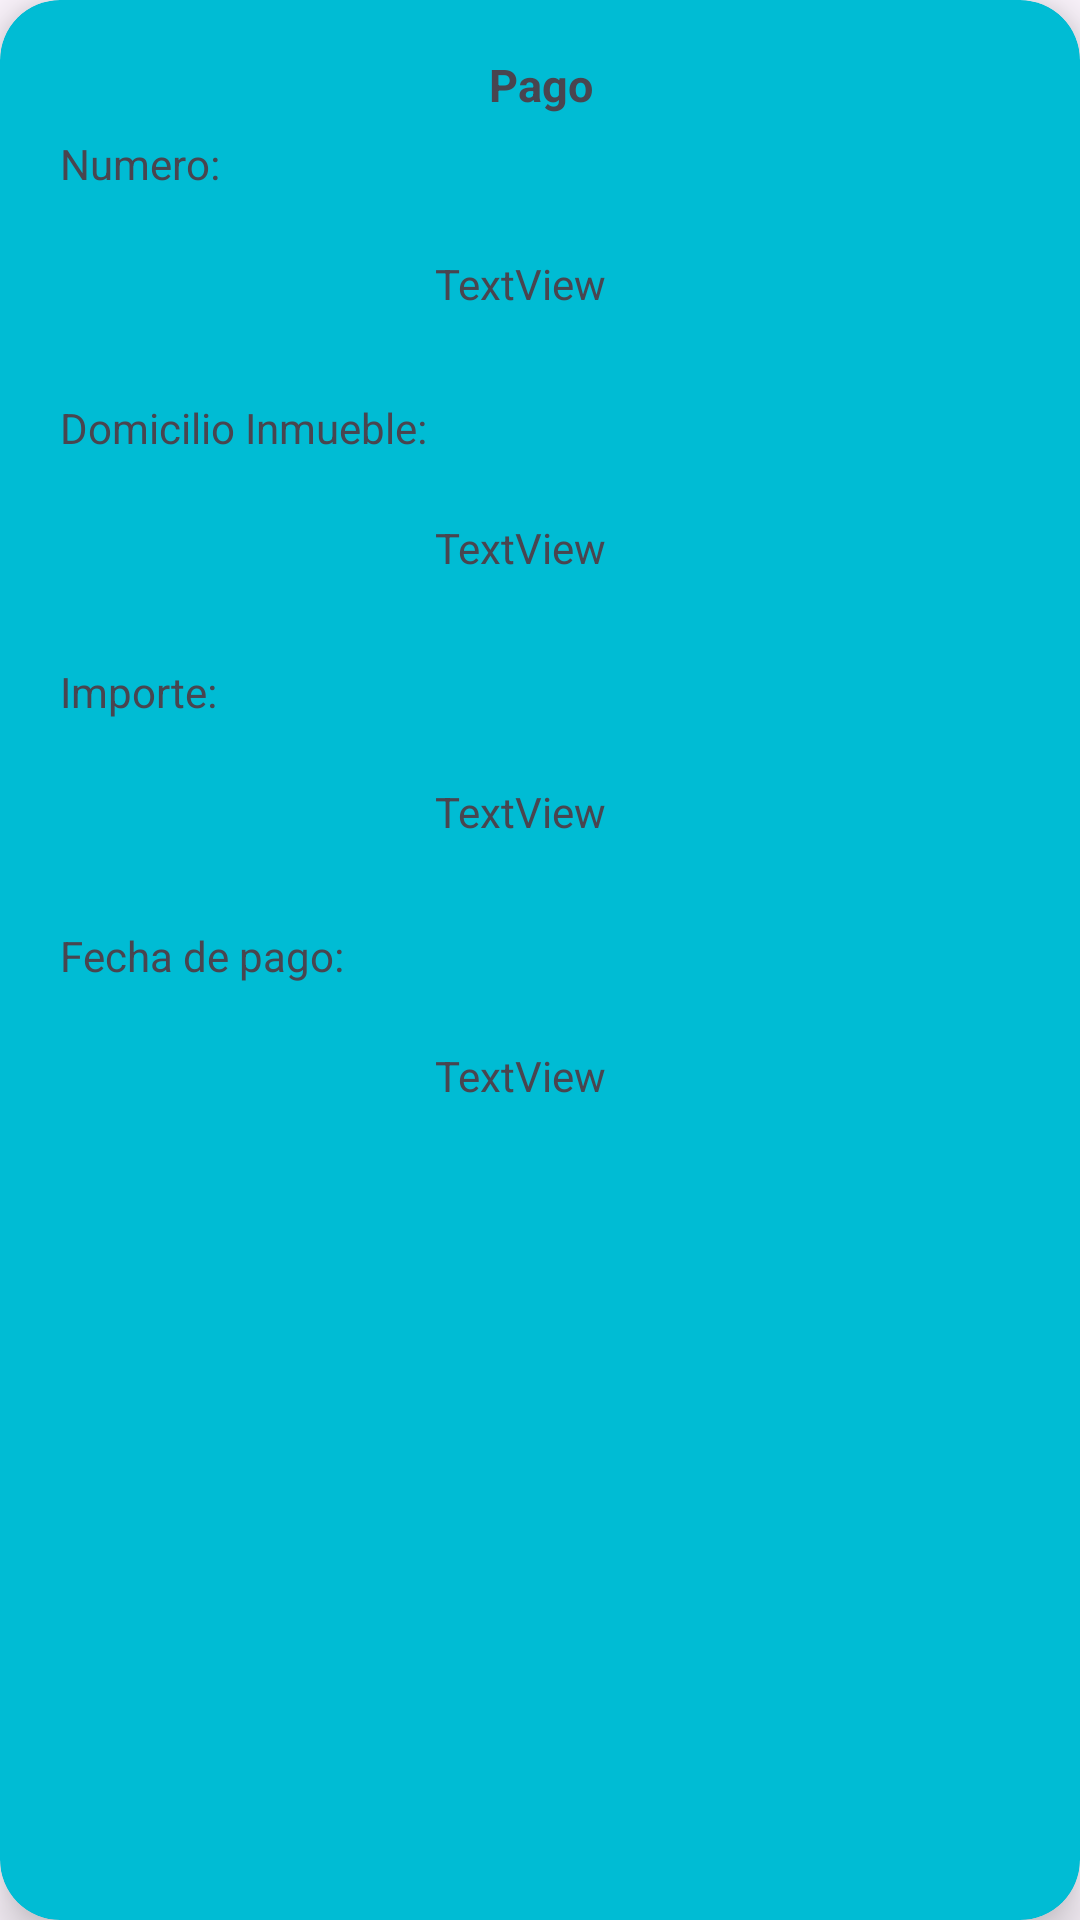

Layout XML and referenced resources for this Android screen:
<!-- AndroidManifest.xml: application theme Theme.InmoApp -->
<!-- res/layout/pago.xml -->
<?xml version="1.0" encoding="utf-8"?>
<androidx.cardview.widget.CardView xmlns:android="http://schemas.android.com/apk/res/android"
    xmlns:app="http://schemas.android.com/apk/res-auto"
    xmlns:tools="http://schemas.android.com/tools"
    android:layout_width="180dp"
    android:layout_height="400dp"
    android:layout_marginStart="10dp"
    android:layout_marginTop="10dp"
    android:layout_marginEnd="10dp"
    android:layout_marginBottom="10dp"
    app:cardBackgroundColor="#00BCD4"
    app:cardCornerRadius="20dp"
    app:cardElevation="10dp"
    app:contentPadding="10dp">

    <androidx.constraintlayout.widget.ConstraintLayout
        android:layout_width="match_parent"
        android:layout_height="match_parent" >

        <TextView
            android:id="@+id/tvPnumero2"
            android:layout_width="150dp"
            android:layout_height="28dp"
            android:layout_marginStart="10dp"
            android:layout_marginTop="35dp"
            android:text="Numero:"
            app:layout_constraintStart_toStartOf="parent"
            app:layout_constraintTop_toTopOf="parent" />

        <TextView
            android:id="@+id/tvPFecha2"
            android:layout_width="150dp"
            android:layout_height="28dp"
            android:layout_marginStart="10dp"
            android:layout_marginTop="20dp"
            android:text="Fecha de pago:"
            app:layout_constraintStart_toStartOf="parent"
            app:layout_constraintTop_toBottomOf="@+id/tvPImporte" />

        <TextView
            android:id="@+id/tvPContrato2"
            android:layout_width="150dp"
            android:layout_height="28dp"
            android:layout_marginStart="10dp"
            android:layout_marginTop="20dp"
            android:text="Domicilio Inmueble:"
            app:layout_constraintStart_toStartOf="parent"
            app:layout_constraintTop_toBottomOf="@+id/tvPnumero" />

        <TextView
            android:id="@+id/tvPImporte2"
            android:layout_width="150dp"
            android:layout_height="28dp"
            android:layout_marginStart="10dp"
            android:layout_marginTop="20dp"
            android:text="Importe:"
            app:layout_constraintStart_toStartOf="parent"
            app:layout_constraintTop_toBottomOf="@+id/tvPContrato" />

        <TextView
            android:id="@+id/tvPnumero"
            android:layout_width="100dp"
            android:layout_height="28dp"
            android:layout_marginStart="30dp"
            android:layout_marginTop="75dp"
            android:text="TextView"
            app:layout_constraintEnd_toEndOf="parent"
            app:layout_constraintStart_toStartOf="parent"
            app:layout_constraintTop_toTopOf="parent" />

        <TextView
            android:id="@+id/tvPContrato"
            android:layout_width="100dp"
            android:layout_height="28dp"
            android:layout_marginStart="30dp"
            android:layout_marginTop="60dp"
            android:text="TextView"
            app:layout_constraintEnd_toEndOf="parent"
            app:layout_constraintStart_toStartOf="parent"
            app:layout_constraintTop_toBottomOf="@+id/tvPnumero" />

        <TextView
            android:id="@+id/tvPImporte"
            android:layout_width="100dp"
            android:layout_height="28dp"
            android:layout_marginStart="30dp"
            android:layout_marginTop="60dp"
            android:text="TextView"
            app:layout_constraintEnd_toEndOf="parent"
            app:layout_constraintStart_toStartOf="parent"
            app:layout_constraintTop_toBottomOf="@+id/tvPContrato" />

        <TextView
            android:id="@+id/tvPFecha"
            android:layout_width="100dp"
            android:layout_height="28dp"
            android:layout_marginStart="30dp"
            android:layout_marginTop="60dp"
            android:text="TextView"
            app:layout_constraintEnd_toEndOf="parent"
            app:layout_constraintStart_toStartOf="parent"
            app:layout_constraintTop_toBottomOf="@+id/tvPImporte" />

        <TextView
            android:id="@+id/textView"
            android:layout_width="130dp"
            android:layout_height="25dp"
            android:layout_marginTop="8dp"
            android:text="Pago"
            android:textAlignment="center"
            android:textSize="15sp"
            android:textStyle="bold"
            app:layout_constraintEnd_toEndOf="parent"
            app:layout_constraintStart_toStartOf="parent"
            app:layout_constraintTop_toTopOf="parent" />

    </androidx.constraintlayout.widget.ConstraintLayout>
</androidx.cardview.widget.CardView>
<!-- resources referenced by this layout -->
<resources>
  <style name="Theme.InmoApp" parent="Base.Theme.InmoApp" />
  <style name="Base.Theme.InmoApp" parent="Theme.Material3.DayNight.NoActionBar">
          
          
      </style>
</resources>
